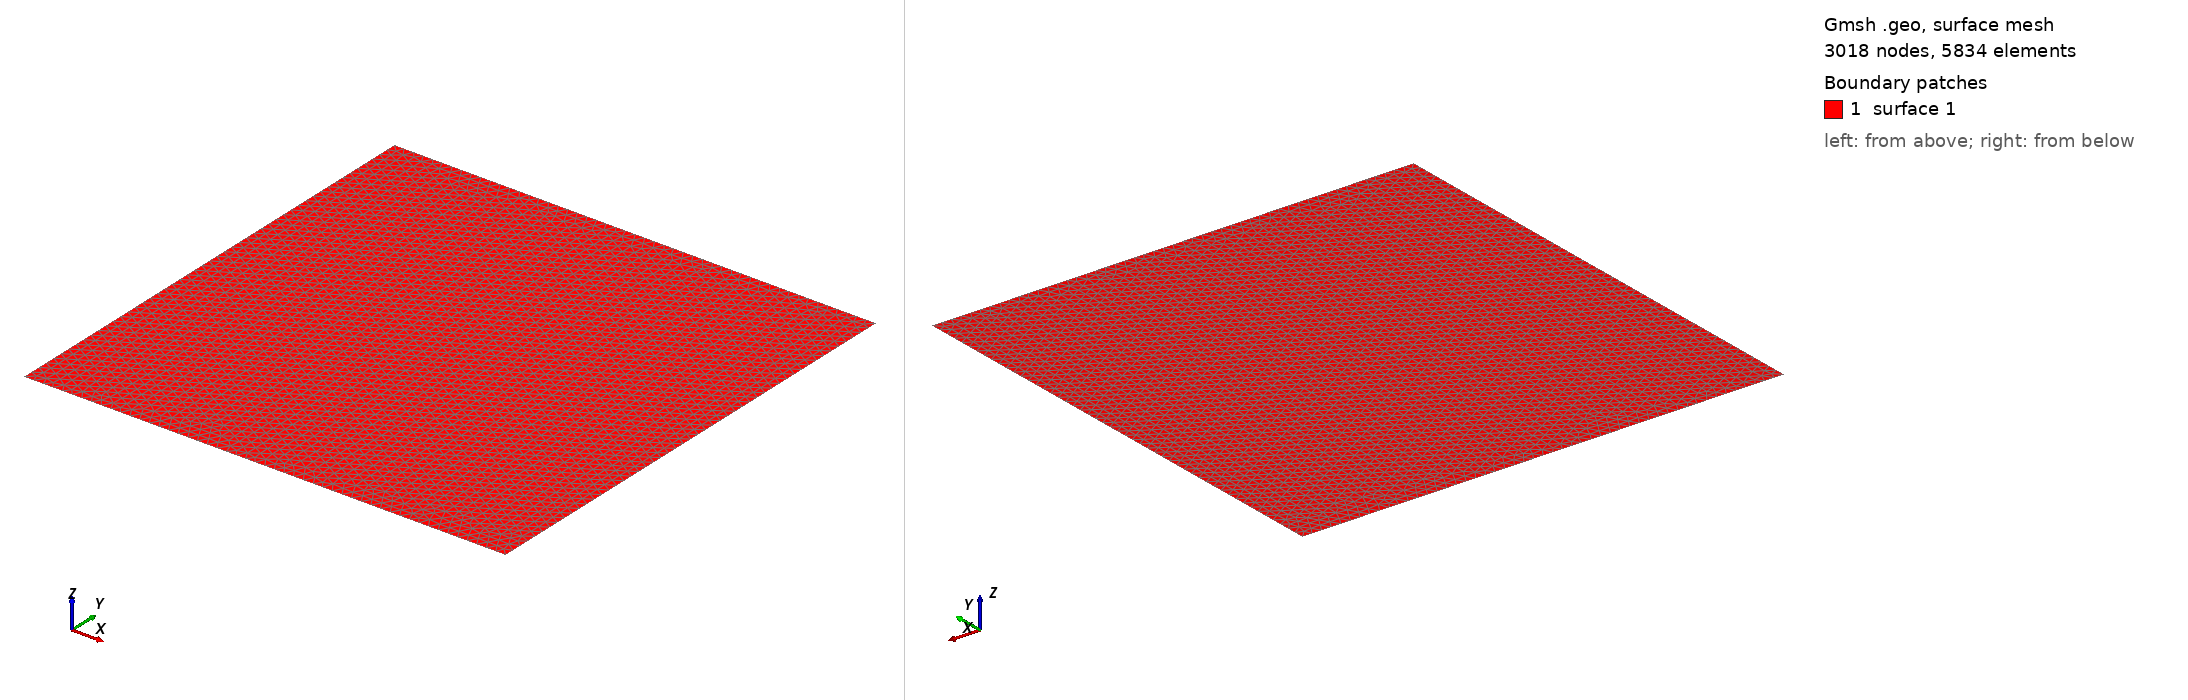

Gmsh geometry script, surface-meshed: 3018 nodes, 5834 surface elements. Boundary patches (legend numbers): 1 surface 1. Left view from above one corner, right view from below the opposite corner. The script declares no physical surfaces, so the legend lists its geometric surfaces. The drawing asked Gmsh for element sizes between 1% and 20% of the model's largest extent; the script's own settings can give other sizes.

=== circular.geo (drawn) ===
//+
Point(1) = {0, 0, 0, 1.0};
//+
Point(2) = {50, 0, 0, 1.0};
//+
Point(3) = {50, 50, 0, 1.0};
//+
Point(4) = {0, 50, 0, 1.0};
//+
Line(1) = {1, 2};
//+
Line(2) = {2, 3};
//+
Line(3) = {3, 4};
//+
Line(4) = {4, 1};
//+
Curve Loop(1) = {1, 2, 3, 4};
//+
Plane Surface(1) = {1};
//+
Physical Curve("OUTFLOW", 5) = {1, 2, 3, 4};
